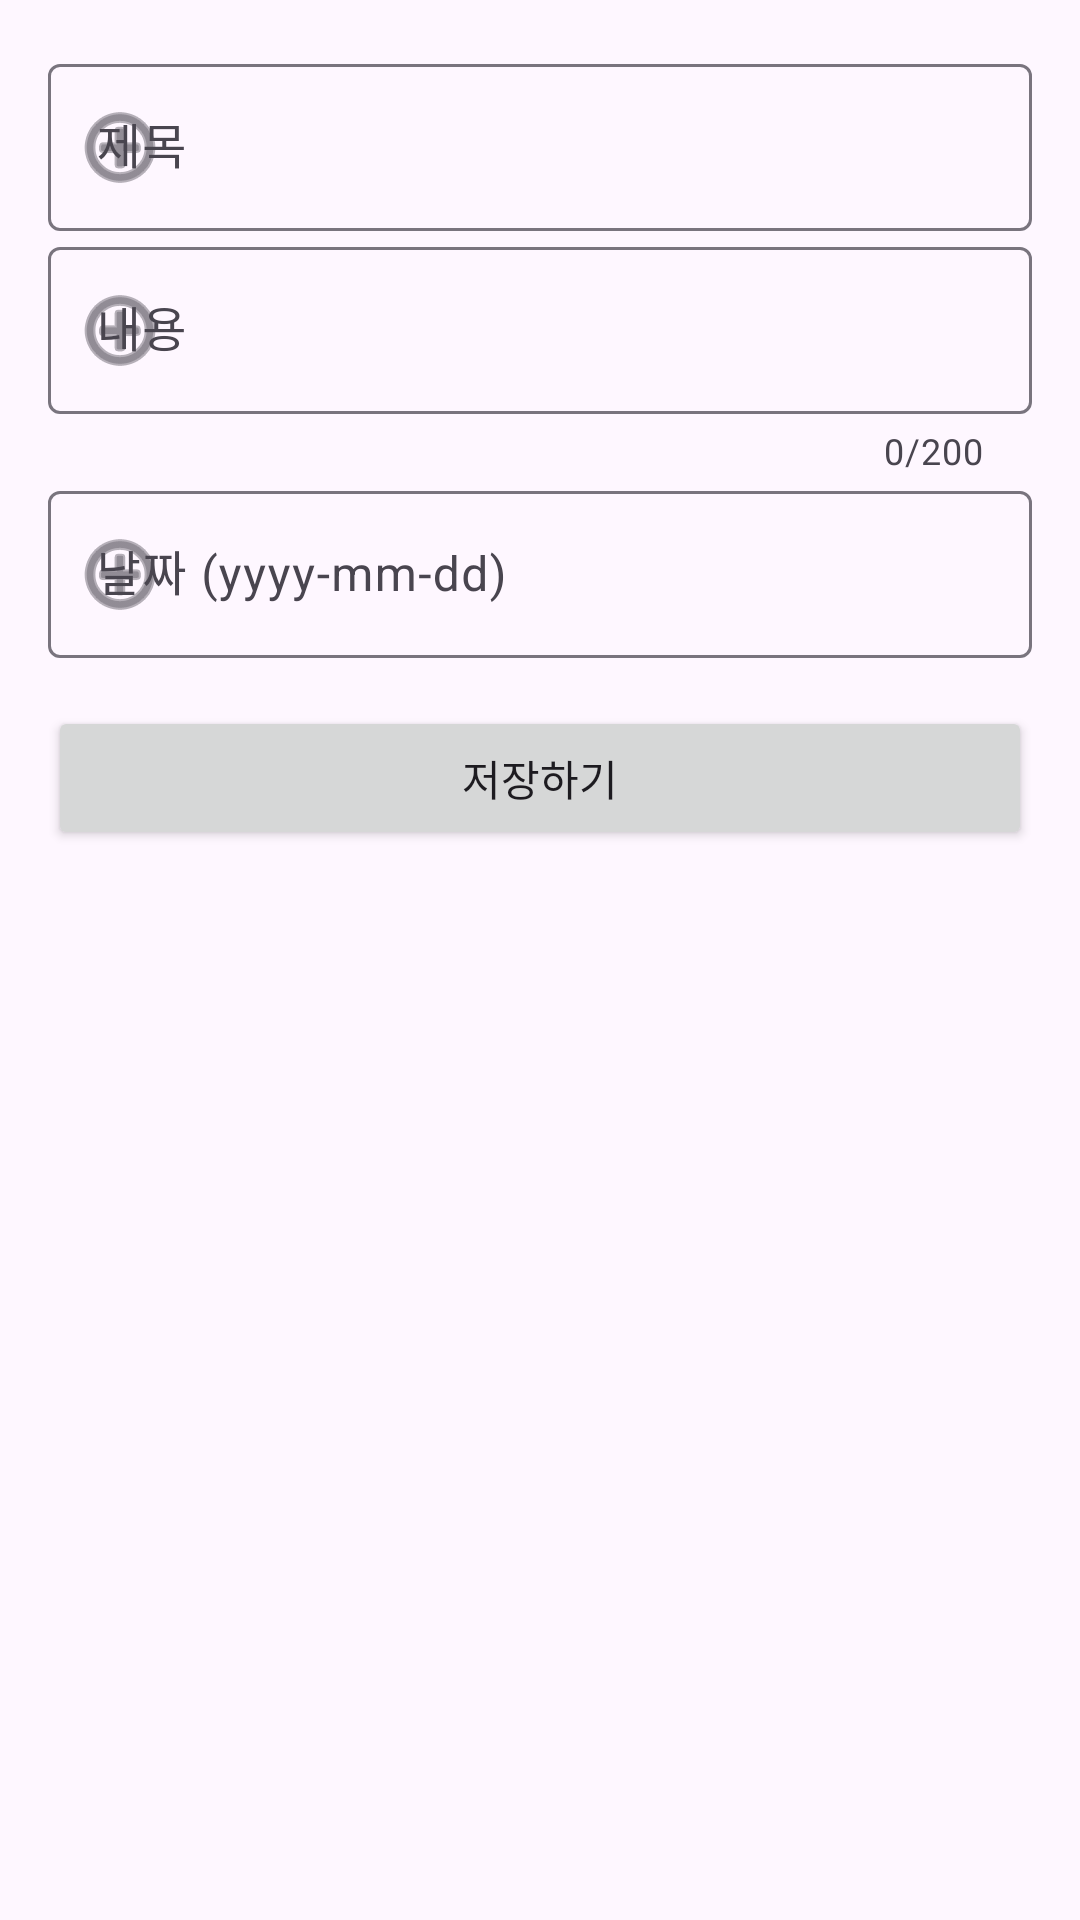

Android layout source for this screen:
<!-- AndroidManifest.xml: application theme Theme.BasicTodoProject -->
<!-- res/layout/activity_add_to_do.xml -->
<?xml version="1.0" encoding="utf-8"?>
<ScrollView xmlns:android="http://schemas.android.com/apk/res/android"
    xmlns:app="http://schemas.android.com/apk/res-auto"
    xmlns:tools="http://schemas.android.com/tools"
    android:layout_width="match_parent"
    android:layout_height="match_parent"
    android:id="@+id/main"
    android:padding="16dp">

    <LinearLayout
        android:layout_width="match_parent"
        android:layout_height="wrap_content"
        android:orientation="vertical">

        <com.google.android.material.textfield.TextInputLayout
            android:id="@+id/textFieldTitle"
            android:layout_width="match_parent"
            android:layout_height="match_parent"
            android:hint="제목"
            app:endIconMode="clear_text"
            app:startIconDrawable="@android:drawable/ic_menu_add">

            <com.google.android.material.textfield.TextInputEditText
                android:layout_width="match_parent"
                android:layout_height="wrap_content"
                android:singleLine="true" />

        </com.google.android.material.textfield.TextInputLayout>

        <com.google.android.material.textfield.TextInputLayout
            android:id="@+id/textFieldDescription"
            android:layout_width="match_parent"
            android:layout_height="wrap_content"
            android:hint="내용"
            app:counterEnabled="true"
            app:counterMaxLength="200"
            app:endIconMode="clear_text"
            app:startIconDrawable="@android:drawable/ic_menu_add">

            <com.google.android.material.textfield.TextInputEditText
                android:layout_width="match_parent"
                android:layout_height="wrap_content"
                android:maxLines="5"
                android:singleLine="false"
                tools:autoText="true" />

        </com.google.android.material.textfield.TextInputLayout>

        <com.google.android.material.textfield.TextInputLayout
            android:id="@+id/textFieldDate"
            android:layout_width="match_parent"
            android:layout_height="match_parent"
            android:hint="날짜 (yyyy-mm-dd)"
            app:endIconMode="clear_text"
            app:startIconDrawable="@android:drawable/ic_menu_add">

            <com.google.android.material.textfield.TextInputEditText
                android:layout_width="match_parent"
                android:layout_height="wrap_content"
                android:maxLines="5"
                android:singleLine="false"
                tools:autoText="true" />

        </com.google.android.material.textfield.TextInputLayout>

        <Button
            android:id="@+id/buttonSave"
            android:layout_width="match_parent"
            android:layout_height="wrap_content"
            android:layout_marginTop="16dp"
            android:text="저장하기" />

    </LinearLayout>
</ScrollView>
<!-- resources referenced by this layout -->
<resources>
  <style name="Theme.BasicTodoProject" parent="Base.Theme.BasicTodoProject" />
  <style name="Base.Theme.BasicTodoProject" parent="Theme.Material3.DayNight.NoActionBar">
          
          
      </style>
</resources>
